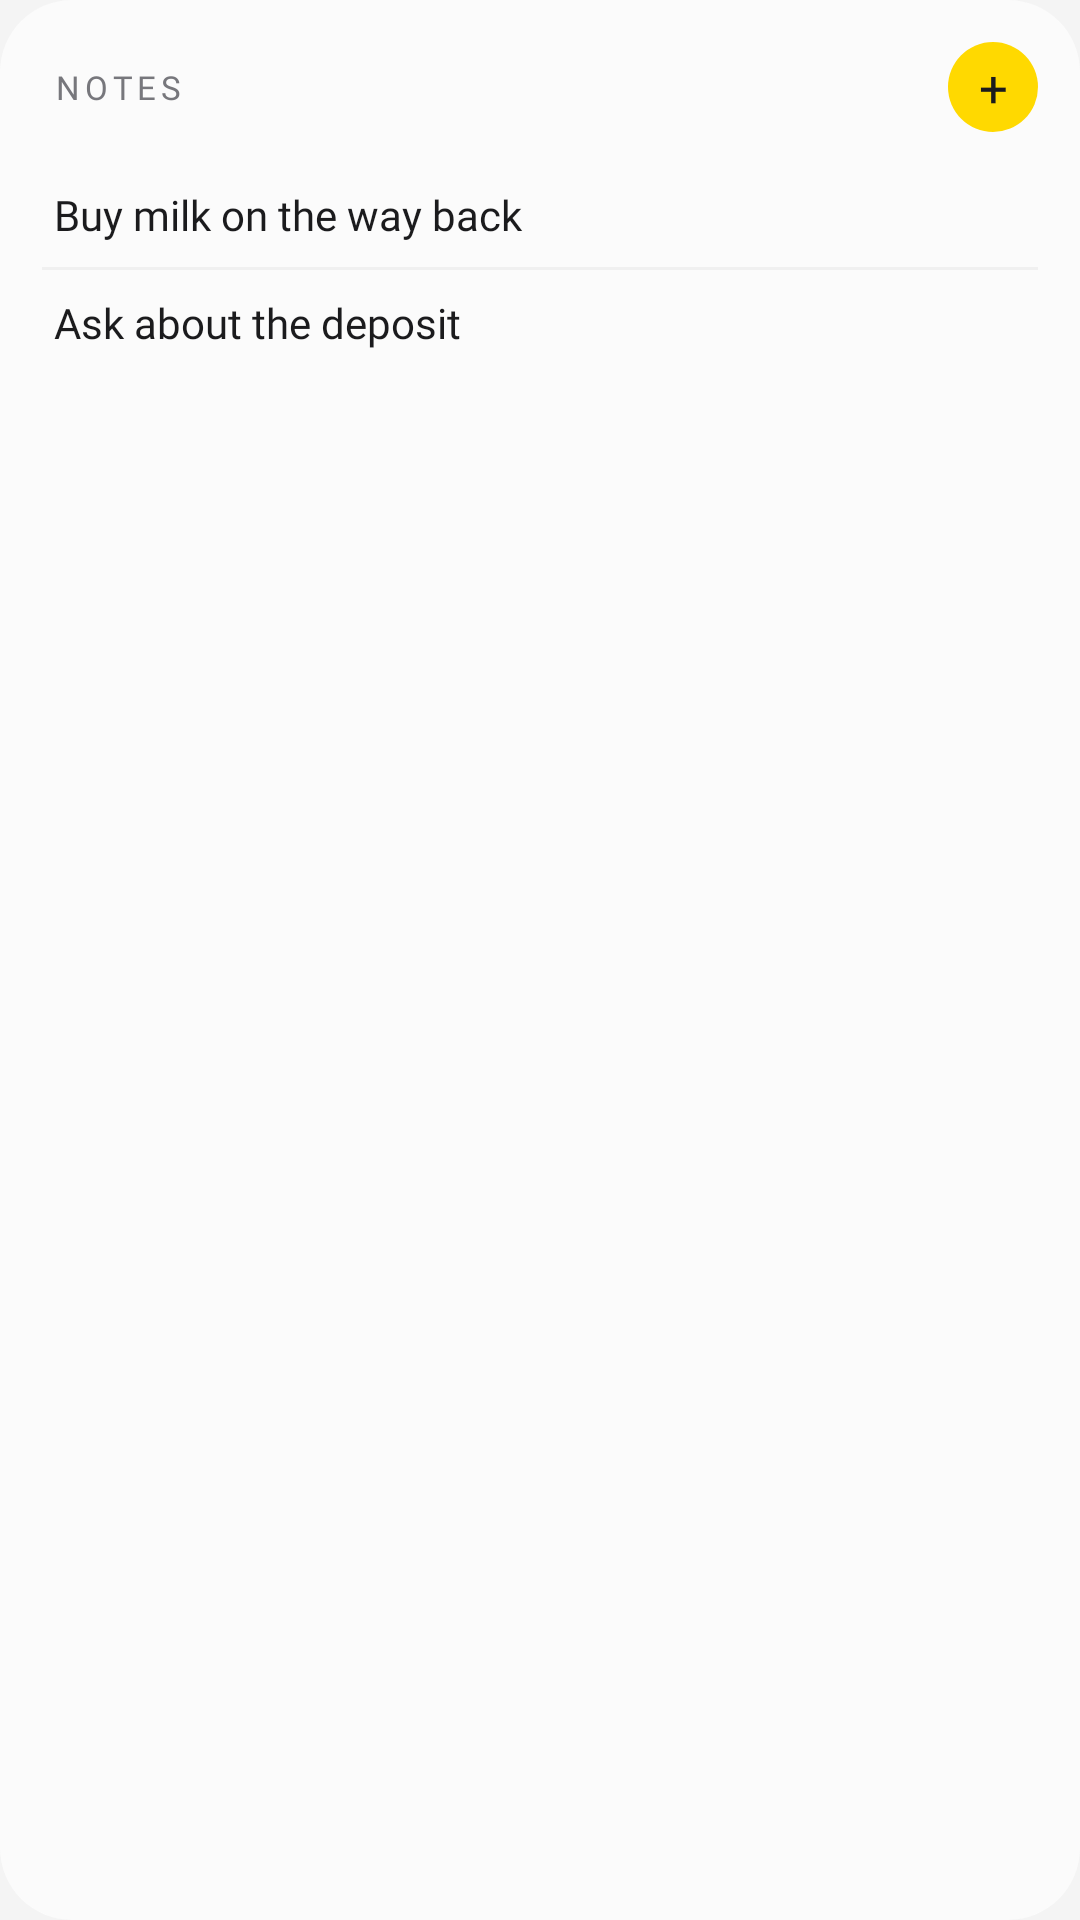

Write the Android layout XML for this screen, with the resource values it uses.
<!-- AndroidManifest.xml: application theme Theme.EssentialVoice -->
<!-- res/layout/widget_notes_preview.xml -->
<?xml version="1.0" encoding="utf-8"?>
<LinearLayout xmlns:android="http://schemas.android.com/apk/res/android"
    android:layout_width="match_parent"
    android:layout_height="match_parent"
    android:orientation="vertical"
    android:background="@drawable/widget_surface"
    android:padding="14dp">

    <LinearLayout
        android:layout_width="match_parent"
        android:layout_height="wrap_content"
        android:orientation="horizontal"
        android:gravity="center_vertical"
        android:paddingStart="4dp"
        android:paddingBottom="10dp">

        <TextView
            android:layout_width="0dp"
            android:layout_height="wrap_content"
            android:layout_weight="1"
            android:text="@string/widget_heading"
            android:textColor="@color/widget_ink_muted"
            android:textSize="11sp"
            android:letterSpacing="0.145"
            android:fontFamily="@font/geist_mono_medium" />

        <TextView
            android:layout_width="30dp"
            android:layout_height="30dp"
            android:background="@drawable/widget_add"
            android:gravity="center"
            android:text="@string/widget_add"
            android:textColor="#1B1B1D"
            android:textSize="17sp"
            android:fontFamily="@font/geist_regular" />
    </LinearLayout>

    <TextView
        android:layout_width="match_parent"
        android:layout_height="wrap_content"
        android:paddingStart="4dp"
        android:paddingTop="8dp"
        android:paddingBottom="8dp"
        android:text="@string/widget_preview_one"
        android:textColor="@color/widget_ink"
        android:textSize="14sp"
        android:fontFamily="@font/geist_regular" />

    <ImageView
        android:layout_width="match_parent"
        android:layout_height="1dp"
        android:contentDescription="@null"
        android:background="@color/widget_divider" />

    <TextView
        android:layout_width="match_parent"
        android:layout_height="wrap_content"
        android:paddingStart="4dp"
        android:paddingTop="8dp"
        android:paddingBottom="8dp"
        android:text="@string/widget_preview_two"
        android:textColor="@color/widget_ink"
        android:textSize="14sp"
        android:fontFamily="@font/geist_regular" />
</LinearLayout>
<!-- resources referenced by this layout -->
<resources>
  <color name="widget_divider">#F0F0F0</color>
  <color name="widget_ink">#1B1B1D</color>
  <color name="widget_ink_muted">#77777C</color>
  <!-- drawable widget_add (drawable) -->
  <?xml version="1.0" encoding="utf-8"?>
  <selector xmlns:android="http://schemas.android.com/apk/res/android">
      <item android:state_pressed="true">
          <shape android:shape="oval">
              <solid android:color="#E8C500" />
          </shape>
      </item>
      <item>
          <shape android:shape="oval">
              <solid android:color="@color/ev_yellow" />
          </shape>
      </item>
  </selector>
  <!-- drawable widget_surface (drawable) -->
  <?xml version="1.0" encoding="utf-8"?>
  <shape xmlns:android="http://schemas.android.com/apk/res/android" android:shape="rectangle">
      <solid android:color="@color/widget_surface" />
      <corners android:radius="24dp" />
  </shape>
  <string name="widget_add">+</string>
  <string name="widget_heading">NOTES</string>
  <string name="widget_preview_one">Buy milk on the way back</string>
  <string name="widget_preview_two">Ask about the deposit</string>
  <style name="Theme.EssentialVoice" parent="android:Theme.Material.Light.NoActionBar">
          <item name="android:windowBackground">@color/ev_page</item>
          <item name="android:navigationBarColor">@android:color/transparent</item>
          <item name="android:statusBarColor">@android:color/transparent</item>
          <item name="android:windowLightStatusBar">true</item>
          <item name="android:windowLightNavigationBar">true</item>
      </style>
  <color name="ev_yellow">#FFD900</color>
  <color name="widget_surface">#D6FDFDFD</color>
  <color name="ev_page">#F4F4F4</color>
</resources>
